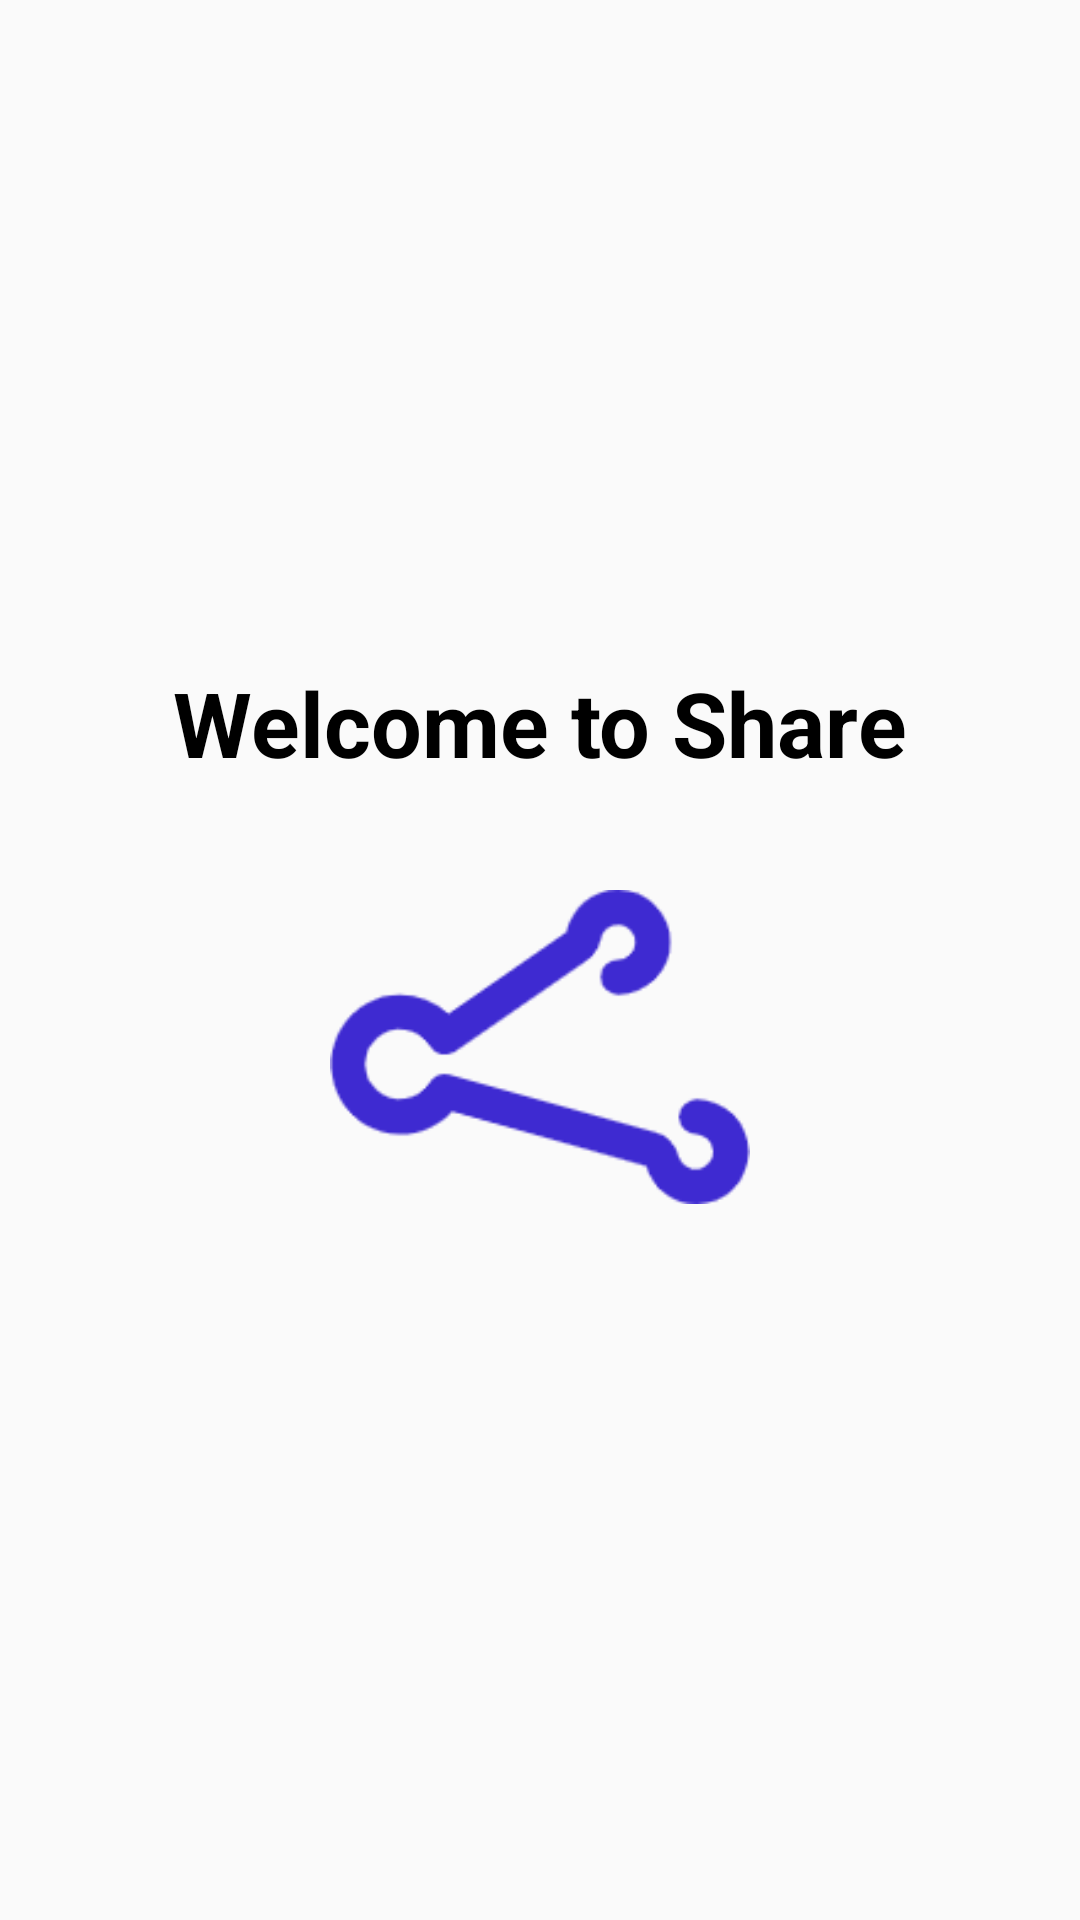

Android layout source for this screen:
<!-- AndroidManifest.xml: application theme AppTheme -->
<!-- res/layout/activity_splash.xml -->
<?xml version="1.0" encoding="utf-8"?>
<LinearLayout xmlns:android="http://schemas.android.com/apk/res/android"
    android:layout_width="match_parent"
    android:layout_height="match_parent"
    android:gravity="center"
    android:orientation="vertical">


    <TextView
        android:layout_width="wrap_content"
        android:textStyle="bold"
        android:textSize="30sp"
        android:textColor="#000000"
        android:text="@string/hello"
        android:layout_height="wrap_content" />
    <ImageView
        android:layout_width="140dp"
        android:layout_marginTop="18dp"
        android:src="@mipmap/share"
        android:layout_height="140dp" />

</LinearLayout>
<!-- resources referenced by this layout -->
<resources>
  <!-- mipmap share: png bitmap (mipmap-mdpi, 5592 bytes) -->
  <string name="hello">Welcome to Share</string>
  <style name="AppTheme" parent="Theme.AppCompat.Light.NoActionBar">
          
  
          
          <item name="colorPrimary">@color/white</item>
          <item name="colorPrimaryDark">@color/statusBarColor</item>
          <item name="colorAccent">@color/colorAccent</item>
      </style>
  <color name="white">#ffffff</color>
  <color name="statusBarColor">#000</color>
  <color name="colorAccent">#757575</color>
</resources>
